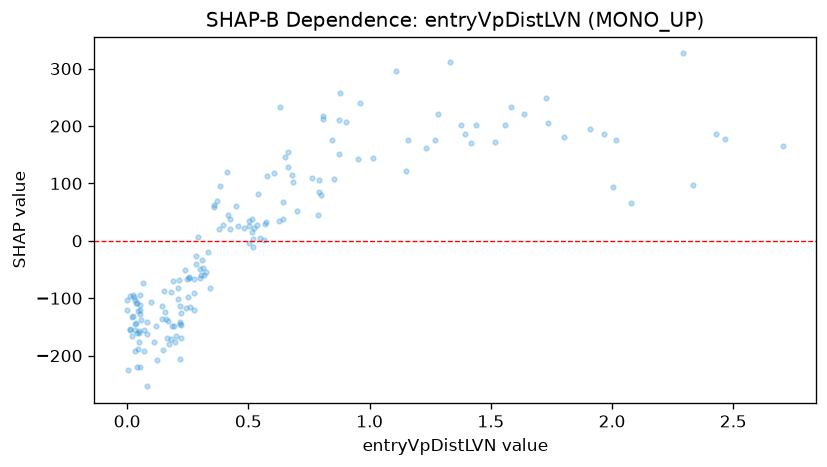

The data file committed next to this chart (first rows):
feature_value, shap_value
0.098, -105.8
1.967, 186.6
0.536, 28.3
0.875, 152
0.241, -117.2
0.034, -156.1
0.665, 128.7
0.8, 79.35
0.051, -112.7
0.018, -132.4
0.549, 4.617
0.246, -67.31
0.22, -114.1
0.22, -144.3
0.024, -131.8
0.054, -127.9
0.145, -135.4
1.582, 233.8
1.333, 311.6
0.194, -148.6
0.901, 207.7
0.059, -138
0.042, -107.7
2.468, 177.9
0.513, 15.65
1.801, 181.6
0.001, -103.9
0.052, -121.2
1.395, 186.2
0.08, -142.1
0.035, -143.9
0.642, 66.86
0.038, -109.1
0.256, -64.78
0.182, -89.86
0.12, -148.5
0.642, 37.76
1.232, 161.5
0.875, 210.4
0.209, -82.21
0.625, 33.98
0.358, 59.35
0.302, -65.4
0.254, -62.26
0.847, 176
0.523, 22.75
0.013, -96.91
0.053, -94.78
0.208, -101.5
1.158, 175
1.736, 205
2.332, 96.42
0.19, -70.5
0.503, 26.28
0.678, 115.3
0.341, -82.15
0.573, 32.46
0.629, 233.2
0.568, 29.46
2.292, 326.4
... 112 more rows
